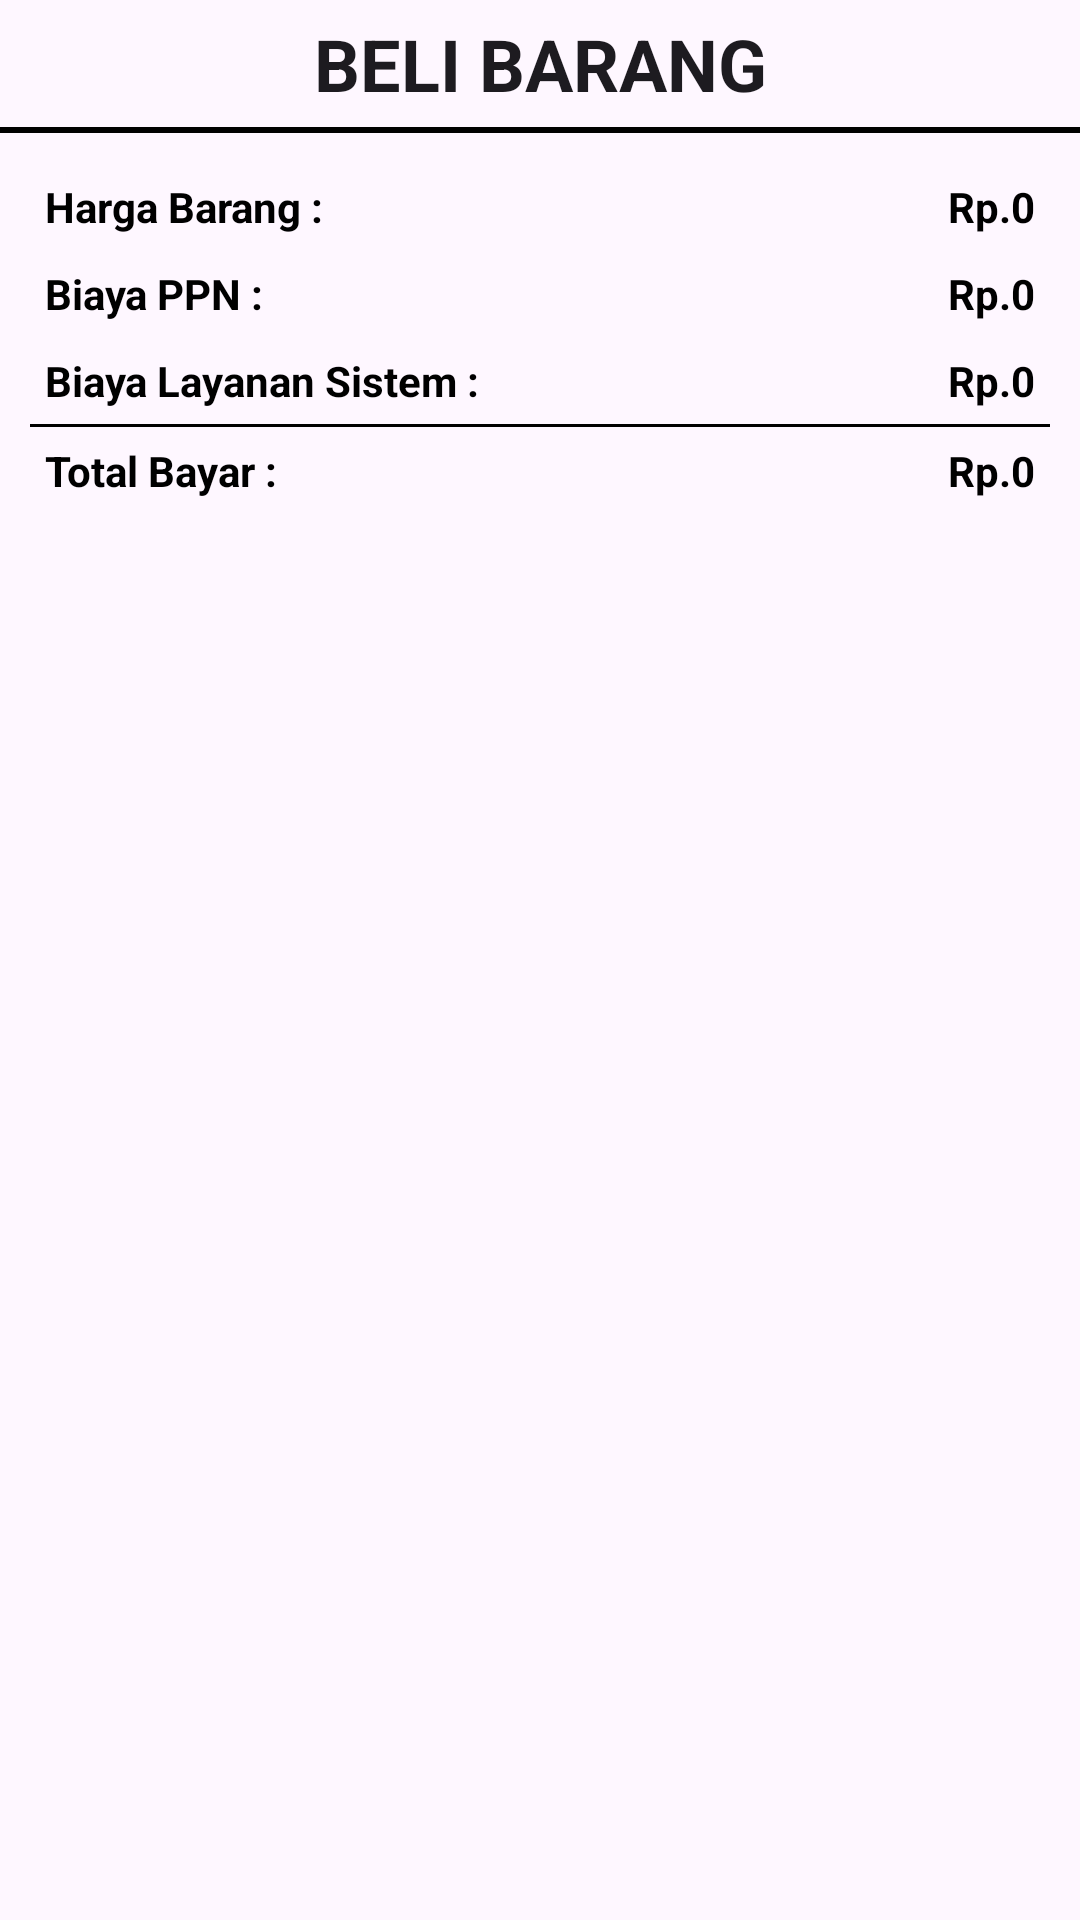

Android layout source for this screen:
<!-- AndroidManifest.xml: application theme Default -->
<!-- res/layout/dialog_order.xml -->
<?xml version="1.0" encoding="utf-8"?>
<LinearLayout xmlns:android="http://schemas.android.com/apk/res/android"
    android:layout_width="match_parent"
    android:layout_height="match_parent"

    android:orientation="vertical">

    <TextView
        android:layout_width="match_parent"
        android:layout_height="wrap_content"
        style="@style/TextAppearance.AppCompat.Headline"
        android:text="Beli Barang"
        android:textAllCaps="true"
        android:textStyle="bold"
        android:textAlignment="center"
        android:padding="5dp"/>

    <View
        android:layout_width="match_parent"
        android:layout_height="2dp"
        android:textAlignment="center"
        android:background="@color/black"/>

    <RelativeLayout
        android:layout_width="match_parent"
        android:layout_height="wrap_content"
        android:padding="10dp"
        android:id="@+id/hargaLayout">

        
        <TextView
            android:id="@+id/labelHarga"
            android:layout_width="wrap_content"
            android:layout_height="wrap_content"
            android:padding="5dp"
            android:text="Harga Barang :"
            android:textStyle="bold"
            android:textColor="@color/black"/>

        <RelativeLayout
            android:id="@+id/hargaRL"
            android:padding="5dp"
            android:layout_alignParentEnd="true"
            android:layout_width="wrap_content"
            android:layout_height="wrap_content">

            <TextView
                android:id="@+id/rp"
                android:layout_width="wrap_content"
                android:layout_height="wrap_content"
                android:text="Rp."
                android:textStyle="bold"
                android:layout_toStartOf="@+id/hargaBarang"
                android:textColor="@color/black"/>

            <TextView
                android:id="@+id/hargaBarang"
                android:layout_width="wrap_content"
                android:layout_height="wrap_content"
                android:text="0"
                android:textStyle="bold"
                android:layout_alignParentEnd="true"
                android:textColor="@color/black"/>
        </RelativeLayout>

        
        <TextView
            android:id="@+id/labelPengiriman"
            android:layout_width="wrap_content"
            android:layout_height="wrap_content"
            android:padding="5dp"
            android:text="Biaya PPN :"
            android:layout_below="@+id/labelHarga"
            android:textStyle="bold"
            android:textColor="@color/black"/>

        <RelativeLayout
            android:id="@+id/pengirimanRL"
            android:padding="5dp"
            android:layout_alignParentEnd="true"
            android:layout_width="wrap_content"
            android:layout_below="@+id/hargaRL"
            android:layout_height="wrap_content">

            <TextView
                android:id="@+id/rpPengiriman"
                android:layout_width="wrap_content"
                android:layout_height="wrap_content"
                android:text="Rp."
                android:textStyle="bold"
                android:layout_toStartOf="@+id/biayaPPN"
                android:textColor="@color/black"/>

            <TextView
                android:id="@+id/biayaPPN"
                android:layout_width="wrap_content"
                android:layout_height="wrap_content"
                android:text="0"
                android:textStyle="bold"
                android:layout_alignParentEnd="true"
                android:textColor="@color/black"/>
        </RelativeLayout>

        
        <TextView
            android:id="@+id/labelBiayaLayananSistem"
            android:layout_width="wrap_content"
            android:layout_height="wrap_content"
            android:padding="5dp"
            android:text="Biaya Layanan Sistem :"
            android:layout_below="@+id/labelPengiriman"
            android:textStyle="bold"
            android:textColor="@color/black"/>

        <RelativeLayout
            android:id="@+id/biayaSistemRL"
            android:padding="5dp"
            android:layout_alignParentEnd="true"
            android:layout_width="wrap_content"
            android:layout_below="@+id/pengirimanRL"
            android:layout_height="wrap_content">

            <TextView
                android:id="@+id/rpSistem"
                android:layout_width="wrap_content"
                android:layout_height="wrap_content"
                android:text="Rp."
                android:textStyle="bold"
                android:layout_toStartOf="@+id/biayaLayananSistem"
                android:textColor="@color/black"/>

            <TextView
                android:id="@+id/biayaLayananSistem"
                android:layout_width="wrap_content"
                android:layout_height="wrap_content"
                android:text="0"
                android:textStyle="bold"
                android:layout_alignParentEnd="true"
                android:textColor="@color/black"/>
        </RelativeLayout>


        <View
            android:id="@+id/garis"
            android:layout_width="match_parent"
            android:layout_height="1dp"
            android:layout_below="@+id/labelBiayaLayananSistem"
            android:textAlignment="center"
            android:background="@color/black"/>

        
        <TextView
            android:id="@+id/labelTotalBayar"
            android:layout_width="wrap_content"
            android:layout_height="wrap_content"
            android:padding="5dp"
            android:text="Total Bayar :"
            android:layout_below="@+id/garis"
            android:textStyle="bold"
            android:textColor="@color/black"/>

        <RelativeLayout
            android:id="@+id/totalBayarRL"
            android:padding="5dp"
            android:layout_alignParentEnd="true"
            android:layout_width="wrap_content"
            android:layout_below="@+id/garis"
            android:layout_height="wrap_content">

            <TextView
                android:id="@+id/rpTotalBayar"
                android:layout_width="wrap_content"
                android:layout_height="wrap_content"
                android:text="Rp."
                android:textStyle="bold"
                android:layout_toStartOf="@+id/totalBayar"
                android:textColor="@color/black"/>

            <TextView
                android:id="@+id/totalBayar"
                android:layout_width="wrap_content"
                android:layout_height="wrap_content"
                android:text="0"
                android:textStyle="bold"
                android:layout_alignParentEnd="true"
                android:textColor="@color/black"/>
        </RelativeLayout>

    </RelativeLayout>










</LinearLayout>
<!-- resources referenced by this layout -->
<resources>
  <color name="black">#FF000000</color>
  <style name="Default" parent="AppTheme" />
  <style name="AppTheme" parent="Theme.Material3.Light.NoActionBar">
      </style>
</resources>
